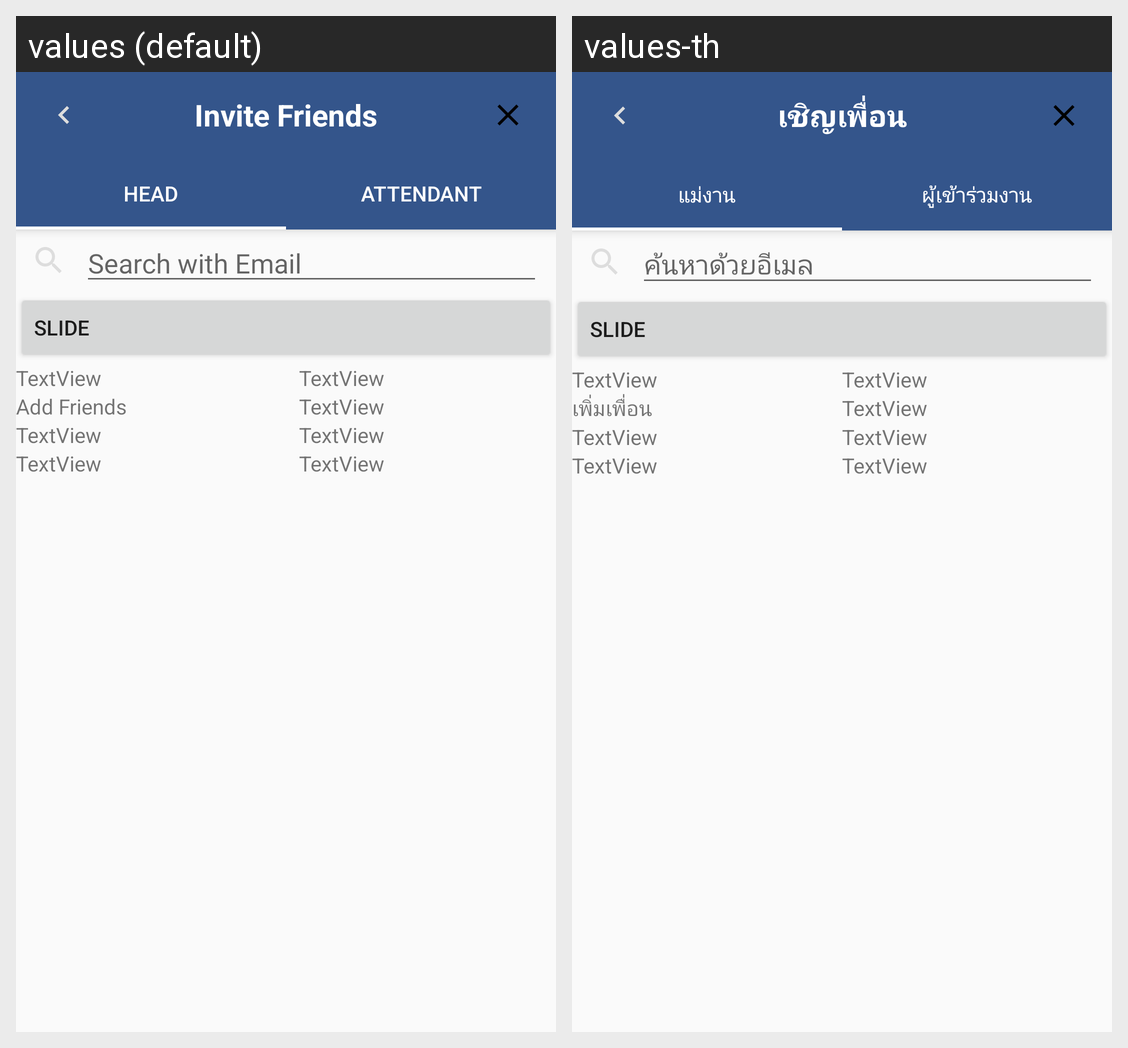

The same Android screen rendered under two of its app's locales, left to right. List the strings drawn on it with the default value and each locale's translation.
Android screen res/layout/fragment_invite_friends.xml rendered under 2 locales, left to right: values (default), values-th. Device: Nexus 5 (rendered at 1080×1920; each locale shown at half size, 540×960, under a caption strip naming it); theme AppTheme.
Strings drawn on this screen, with the default value and each locale's value (text and hints the layout hard-codes, and strings that could not be matched under every locale, appear in the picture but are not listed):

inviteFriends
  values: Invite Friends
  values-th: เชิญเพื่อน

tab_text_1
  values: Head
  values-th: แม่งาน

tab_text_2
  values: Attendant
  values-th: ผู้เข้าร่วมงาน

search_friends
  values: Search with Email
  values-th: ค้นหาด้วยอีเมล

addFriends
  values: Add Friends
  values-th: เพิ่มเพื่อน
